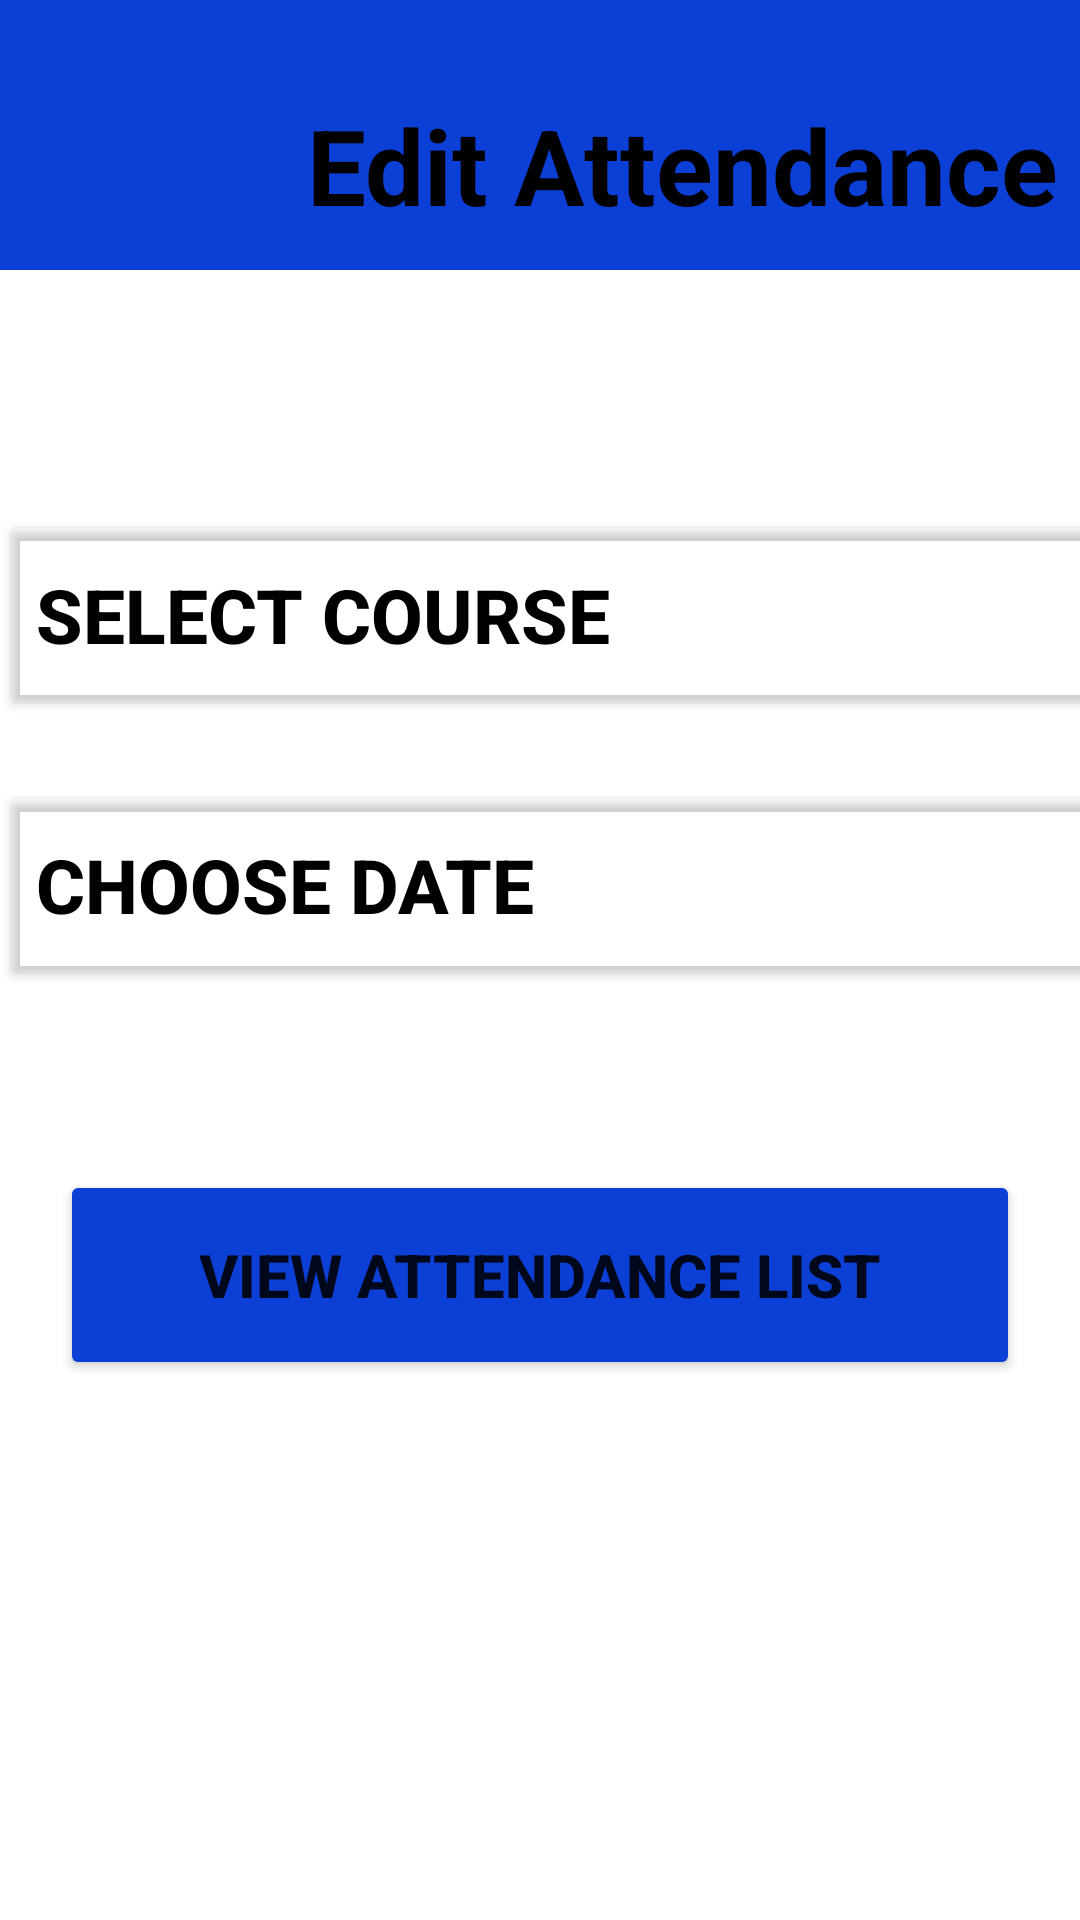

Write the Android layout XML for this screen, with the resource values it uses.
<!-- AndroidManifest.xml: application theme Theme.CoovidTracker -->
<!-- res/layout/view_attendance.xml -->
<?xml version="1.0" encoding="utf-8"?>
<RelativeLayout xmlns:android="http://schemas.android.com/apk/res/android"
    xmlns:app="http://schemas.android.com/apk/res-auto"
    xmlns:tools="http://schemas.android.com/tools"
    android:layout_width="match_parent"
    android:layout_height="match_parent"
    android:backgroundTint="@color/white"
    android:orientation="vertical"
    tools:context=".signup">

    <LinearLayout
        android:layout_width="fill_parent"
        android:layout_height="90dp"
        android:background="#0B3FD6"
        android:orientation="horizontal">

        <ImageView
            android:id="@+id/toolbar_image"
            android:layout_width="45dp"
            android:layout_height="45dp"
            android:src="@drawable/baseline_arrow_back_24">

        </ImageView>

        <TextView
            android:id="@+id/toolbar_title"
            android:layout_width="fill_parent"
            android:layout_height="wrap_content"
            android:layout_gravity="center"
            android:textAlignment="center"
            android:layout_marginLeft="50dp"
            android:layout_marginTop="10sp"
            android:text="Edit Attendance"
            android:textColor="@color/black"
            android:textSize="35sp"
            android:textStyle="bold">
        </TextView>

    </LinearLayout>


    <LinearLayout
        android:layout_width="fill_parent"
        android:layout_height="500dp"
        android:layout_marginTop="170dp"
        android:orientation="vertical"
        android:layout_gravity="center_horizontal"
        tools:ignore="ExtraText">


        <Button
            android:id="@+id/btn0"
            android:layout_width="400dp"
            android:layout_height="70dp"
            android:backgroundTint="@android:color/transparent"
            android:text="Select Course"
            android:textColor="@color/black"
            android:textAlignment="textStart"
            android:textSize="25sp"
            android:textStyle="bold">

        </Button>

        <Button
            android:id="@+id/btn1"
            android:layout_width="400dp"
            android:layout_height="70dp"
            android:layout_marginTop="20dp"
            android:backgroundTint="@android:color/transparent"
            android:text="Choose Date"
            android:textColor="@color/black"
            android:textAlignment="textStart"
            android:textSize="25sp"
            android:textStyle="bold">

        </Button>

        <Button
            android:id="@+id/btn2"
            android:layout_width="320dp"
            android:layout_height="70dp"
            android:layout_gravity="center_horizontal"
            android:layout_marginTop="60dp"
            android:backgroundTint="#0B3FD6"
            android:text="View Attendance List"
            android:textAlignment="center"
            android:textSize="20sp"
            android:textStyle="bold">

        </Button>

    </LinearLayout>


</RelativeLayout>
<!-- resources referenced by this layout -->
<resources>
  <style name="Theme.CoovidTracker" parent="Theme.MaterialComponents.DayNight.DarkActionBar">
          
          <item name="colorPrimary">@color/purple_500</item>
          <item name="colorPrimaryVariant">@color/purple_700</item>
          <item name="colorOnPrimary">@color/white</item>
          
          <item name="colorSecondary">@color/teal_200</item>
          <item name="colorSecondaryVariant">@color/teal_700</item>
          <item name="colorOnSecondary">@color/black</item>
          
          <item name="android:statusBarColor" tools:targetApi="l">?attr/colorPrimaryVariant</item>
          
      </style>
  <!-- not gathered from this repository: default colours our renderer supplied (Android Studio template values) -->
  <color name="purple_500">#FF6200EE</color>
  <color name="purple_700">#FF3700B3</color>
  <color name="teal_200">#FF03DAC5</color>
  <color name="teal_700">#FF018786</color>
  <color name="black">#FF000000</color>
  <color name="white">#FFFFFFFF</color>
</resources>
